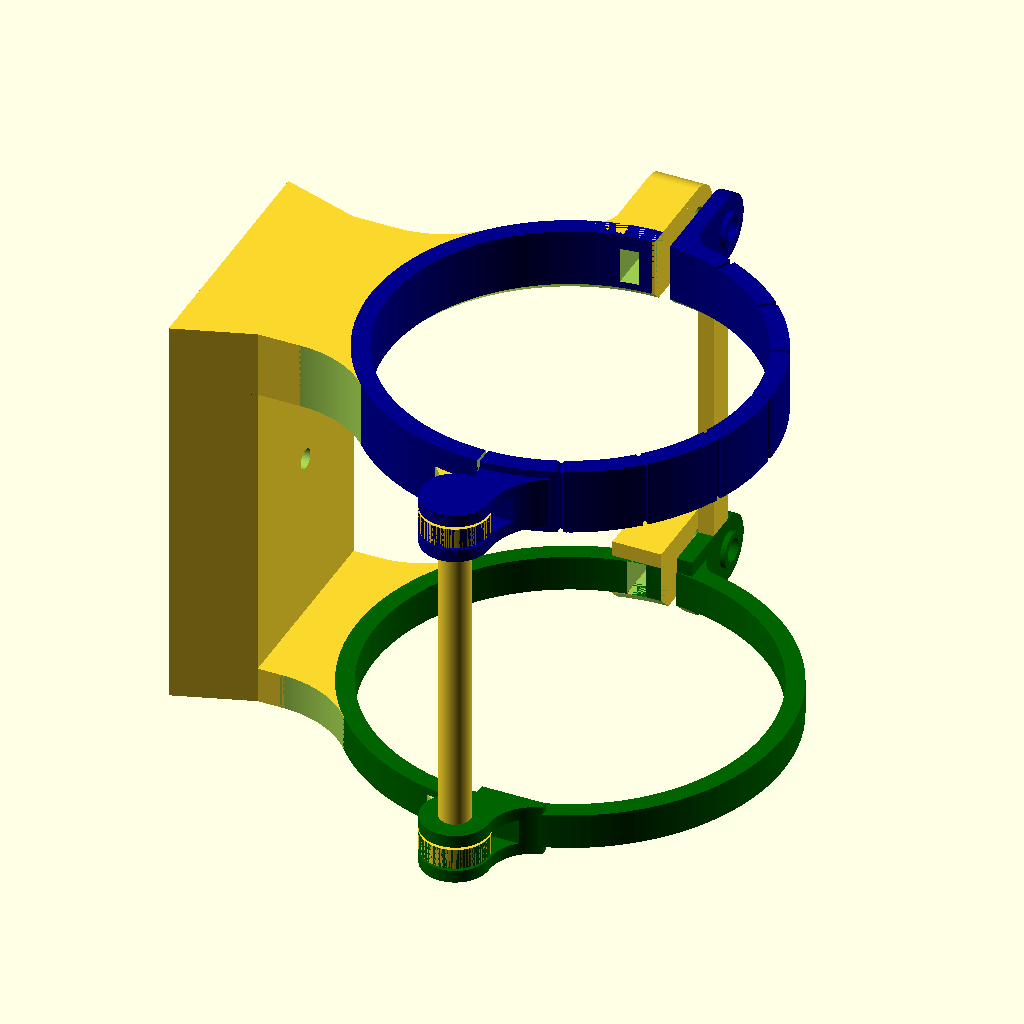
Cell 1: rendered with the file's own defaults.
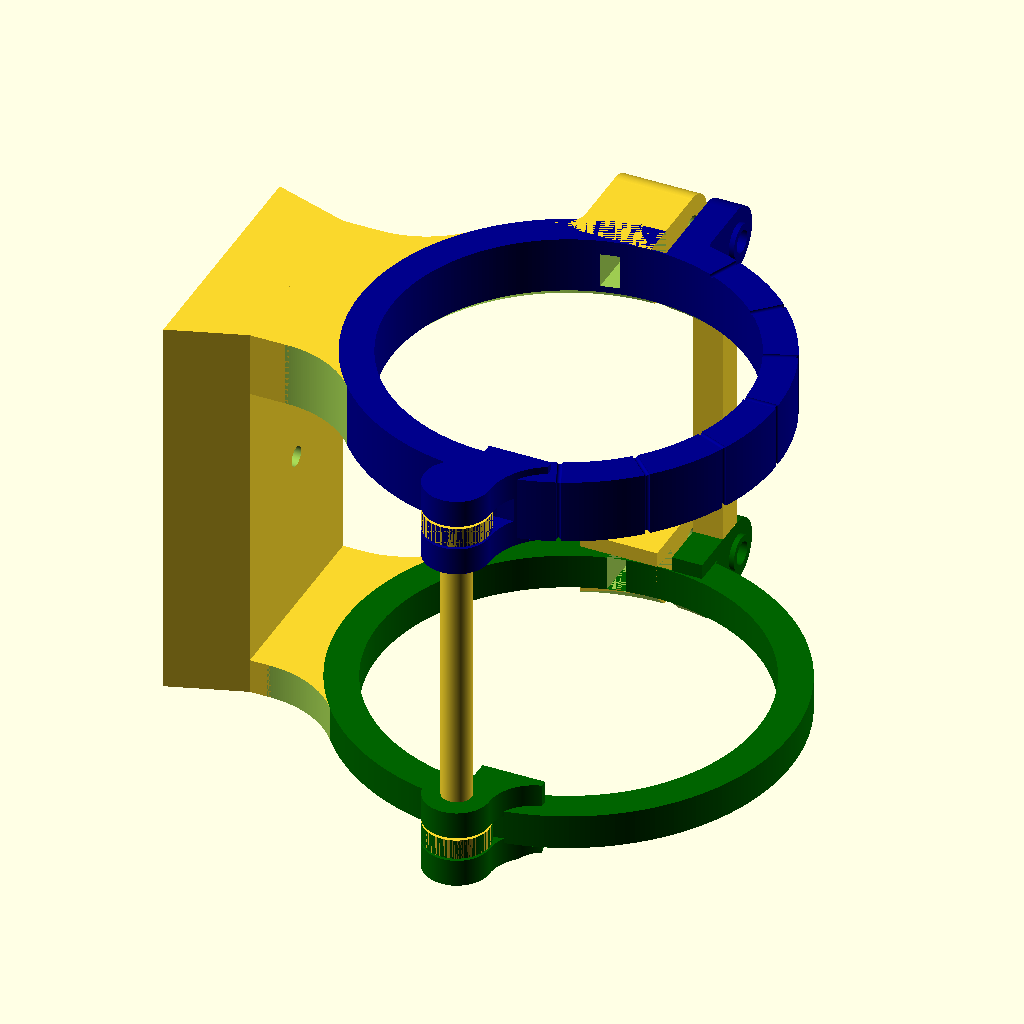
Cell 2: the same model with min_wt = 6.
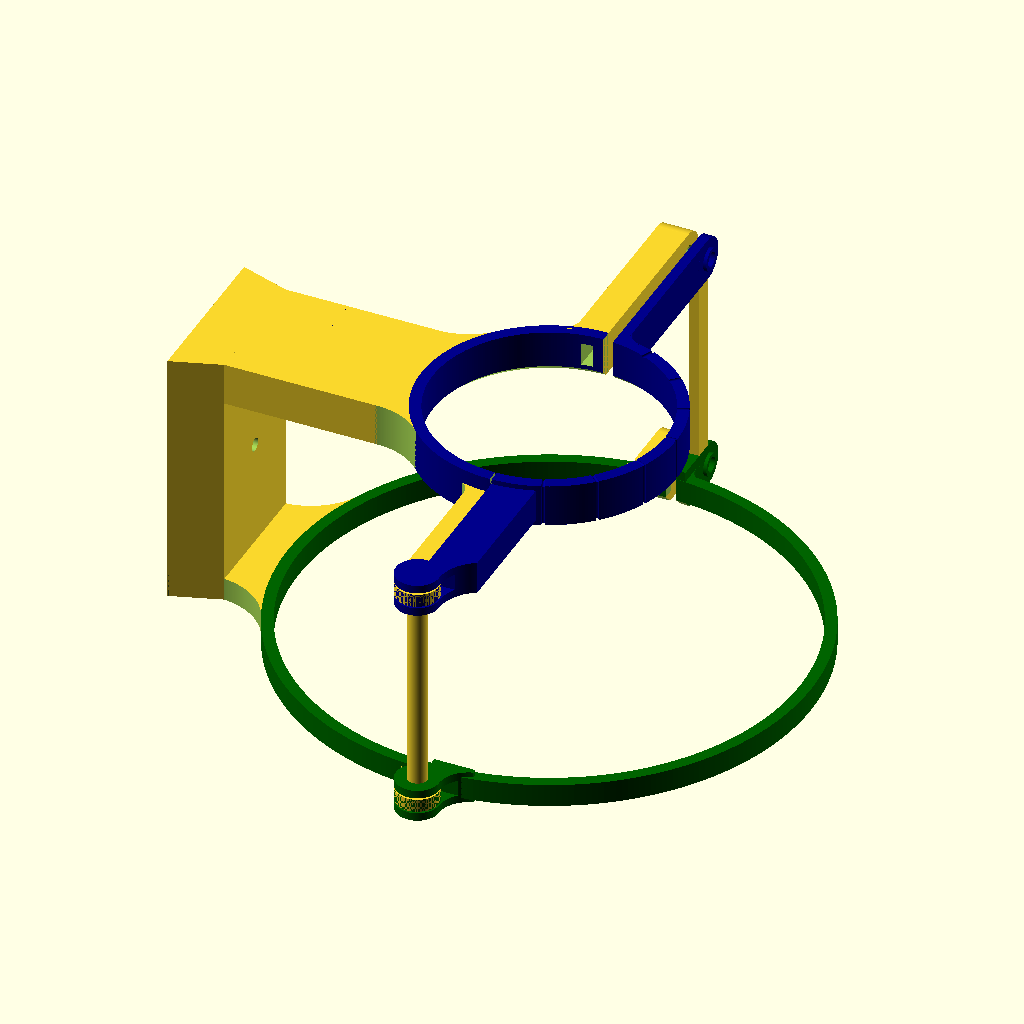
Cell 3: the same model with samyang_d1 = 152.
All cells are drawn from the same view direction (rotation 55°, 0°, 25°, orthographic, colour scheme Cornfield), but the view is re-fitted for each cell, so position and scale can differ between cells as well as the parameter.
Source of the model, CAD Files/V20/Astroschelle V20.scad:
$fn = 300; // global number of fragments, 300 for final export to STL
min_wt = 3.0; // minimum wall thickness for carrier elements

samyang_h1 = 50.0; // Samyang lens dimensions
samyang_d1 = 76.0; // rear ring diameter
samyang_h2 = 60.0;
samyang_d2 = 70.5; // front ring diameter
samyang_d1_chamfer = 2.0 + min_wt; // has to be larger than the actually required chamfer
samyang_d2_chamfer = 1.8;

stiff_dia = 6.0; // stiffener dimensions
stiff_base = 0.1;
 
tube_offset = 10.0; // offset of the tubering to the dovetail to provide some clearance to the gear wheel
tubering_t = min_wt+0.5;
tubering_w1 = 7.0; // width
tubering_w2 = 13.0;
 
dovetail_wb = 50.0; // dovetail dimensions, bottom width
dovetail_wt = 40.0; // top width
dovetail_h = 15.0; // height
dovetail_l = 59.0 + tubering_w1 + tubering_w2;
 
lock_upper_w = tubering_w2; // clip
lock_upper_l1 = 15.0;
lock_upper_l2 = lock_upper_l1 + (samyang_d1 - samyang_d2) / 2;
lock_upper_h = min_wt;
 
lock_lower_w = lock_upper_w; // clip
lock_lower_l2 = lock_upper_l2;
lock_lower_l1 = lock_upper_l1;
 
link_w = tubering_w2; // flexible link
link_l1 = 10.0;
link_l2 = link_l1 + (samyang_d1 - samyang_d2) / 2;
link_h = 4.0;
link_hole_wall = min_wt;
link_hole = tubering_w2 - 2 * link_hole_wall;
link_bolt = link_hole - 1;
bolt_holder_t = min_wt;
clearance_mp = 0.5; // clearance for moving parts
clearance_lock = 3.0; // clearance for lock
 
screwnut_sw = 7.0; // M4 screw nut dimensions
screwnut_h = 3.2 + 0.3; // includes tolerance!
lock_lower_h = screwnut_h + 2 * min_wt;
screwnut_slot_l1 = lock_lower_l1 + 10.0;
screwnut_slot_l2 = lock_lower_l2 + 10.0;
lock_screw = 4.0; // M4 screw
screwnut_hole_lower = lock_screw + 1.0;
screwnut_hole_upper = lock_screw + 0.5;
mh_dia = 2.0; // maintenance hole
 
module samyang_lens()
{
	cylinder(d=samyang_d2,h=samyang_h2);
	translate([0,0,-samyang_h1]) cylinder(d=samyang_d1,h=samyang_h1);
}
 
module dovetail()
{
	wb = dovetail_wb;
	wt = dovetail_wt;
	wh = dovetail_h;
	length = dovetail_l;
	Rchamfer = 20.0;
	difference()
		{
			union(center = true)
				{
					translate([0,0,-wh-tube_offset])
					rotate([90,0,0])
					linear_extrude(height = length, center=true)
					polygon(points = [[-wb/2, 0], [+wb/2, 0], [+wt/2, wh], [-wt/2, wh]], center = true);
				}
			translate([0,0,-wh/2-tube_offset]) cylinder(d=4, h=wh+0.1, center=true); // tripod hole
		}
	if (samyang_d1>=samyang_d2)
		{
			echo("d1>=d2");
			translate([0,-(length-tubering_w1)/2,-wh+tube_offset])
			difference() // first distance holder
				{
					union()
						{
							  R1 = (samyang_d1 + 2 * tubering_t) / 2;
							R3 = R1 + Rchamfer;
							x2 = R3 * cos(asin((dovetail_wt / 2 + Rchamfer) / R3));
							x3 = (samyang_d1 + 2 * tubering_t + tube_offset) / 2 - x2;
							x4 = R1 * cos(asin((dovetail_wt / 2 + Rchamfer) / R3));
							x5 = x2 - x4;
							  translate([0,0,samyang_d1/4]) cube([wt,tubering_w1,tube_offset+samyang_d1/2], center=true);
							difference() // chamfer
								  {
									  translate([0,0,x5/2+x3])
									  cube([wt+2*Rchamfer,tubering_w1,x5], center=true);
									  union()
										  {
											 translate([(wt+2*Rchamfer)/2,0,x3])
											 rotate([90,0,0])
											 cylinder(d=2*Rchamfer,h=tubering_w1+0.1, center=true);
											 translate([-(wt+2*Rchamfer)/2,0,x3])
											 rotate([90,0,0])
											 cylinder(d=2*Rchamfer,h=tubering_w1+0.1, center=true);
										  }
								  }
						}
					translate([0,0,(samyang_d1+2*tubering_t+tube_offset)/2]) rotate([90,0,0]) cylinder(d=samyang_d1+2*tubering_t, h=tubering_w1+1, center=true);
				}
				
			translate([0,(length-tubering_w2)/2,-wh+tube_offset+(samyang_d1-samyang_d2)/4])
			difference() // second distance holder
				{
					union()
						{
							R2 = (samyang_d2 + 2 * tubering_t) / 2;
							R3 = R2 + Rchamfer;
							x2 = R3 * cos(asin((dovetail_wt / 2 + Rchamfer) / R3));
							x3 = (samyang_d2 + 2 * tubering_t + tube_offset) / 2 - x2 + (samyang_d1 - samyang_d2) / 4;
							x4 = R2 * cos(asin((dovetail_wt / 2 + Rchamfer) / R3));
							x5 = x2 - x4;
							translate([0,0,samyang_d2/4]) cube([wt,tubering_w2,tube_offset+(samyang_d1-samyang_d2)/2+samyang_d2/2], center=true);
							difference() // chamfer
									  {
										  translate([0,0,x5/2+x3])
										  cube([wt+2*Rchamfer,tubering_w2,x5], center=true);
										  union()
											 {
												 translate([(wt+2*Rchamfer)/2,0,x3])
												 rotate([90,0,0])
												 cylinder(d=2*Rchamfer,h=tubering_w2+0.1, center=true);
												 translate([-(wt+2*Rchamfer)/2,0,x3])
												 rotate([90,0,0])
												 cylinder(d=2*Rchamfer,h=tubering_w2+0.1, center=true);
											 }
									  }
						}
					translate([0,0,(samyang_d2+(samyang_d1-samyang_d2)/2+2*tubering_t+tube_offset)/2]) rotate([90,0,0]) cylinder(d=samyang_d2+2*tubering_t, h=tubering_w2+1, center=true);
				}
		}
	else
		{
			echo("d1<d2");
			translate([0,-(length-tubering_w1)/2,-wh+tube_offset+(samyang_d2-samyang_d1)/4])
			difference() // first distance holder
				{
					translate([0,0,samyang_d1/4]) cube([wt,tubering_w1,tube_offset+(samyang_d2-samyang_d1)/2+samyang_d1/2], center=true);
					translate([0,0,(samyang_d1+(samyang_d2-samyang_d1)/2+2*tubering_t+tube_offset)/2]) rotate([90,0,0]) cylinder(d=samyang_d1+2*tubering_t, h=tubering_w1+1, center=true);
				}
			translate([0,(length-tubering_w2)/2,-wh+tube_offset])
			difference() // second distance holder
				{
					translate([0,0,samyang_d2/4]) cube([wt,tubering_w2,tube_offset+samyang_d2/2], center=true);
					translate([0,0,(samyang_d2+2*tubering_t+tube_offset)/2]) rotate([90,0,0]) cylinder(d=samyang_d2+2*tubering_t, h=tubering_w2+1, center=true);
				}
		}
}
 
module lower_tubering_1() // lower tr
{
	chmf_offs_r = 0.8; // TODO: dynamic calculation
	chmf_offs_l = 1.8;
	chmf_rad_l = 5;
	chmf_rad_r = chmf_rad_l;
 
	d1=samyang_d1;
	difference()
		{
			union()
				{
					difference()
						{
							difference()
								  {
									  cylinder(d=d1+2*tubering_t,h=tubering_w1, center=true);
									  cylinder(d=d1,h=tubering_w1+0.1, center=true);
								  }
							translate([samyang_d1/2,0,0]) cube([samyang_d1,samyang_d1+2*tubering_t+0.1,tubering_w1+0.1], center=true);
						}
					translate([-lock_lower_h/2,d1/2+lock_lower_l1/2,0])
					union() // lower lock extrusion (screw nut holder)
						{
							cube([lock_lower_h,lock_lower_l1,lock_lower_w], center=true);
							translate([0,lock_lower_l1/2,0]) rotate([0,90,0]) cylinder(d=lock_lower_w,h=lock_lower_h, center=true);
						}
					translate([0,-(d1/2+link_l1/2),0])
					rotate([0,90,0])
					difference() // fixed link
						{
							union()
								  {
									  translate([0,0,-link_w/4]) cube([link_h,link_l1,link_w/2], center=true);
									  translate([0,-link_l1/2,0]) rotate([0,90,0]) cylinder(d=link_w,h=link_h, center=true);
								  }
							translate([0,-link_l1/2,0]) rotate([0,90,0]) cylinder(d=link_hole,h=link_h+0.1, center=true);
						}
    translate([-link_w/2-chmf_rad_l/2,-(d1/2+chmf_rad_l/2+chmf_offs_l),0])
    rotate([180,0,0])
    difference() // chamfer left
  {
  cube([chmf_rad_l,chmf_rad_l,link_h], center=true);
  translate([-chmf_rad_l/2,chmf_rad_l/2+0,0])  cylinder(d=(2 * chmf_rad_l), h=link_h+0.1, center=true);
  }
    translate([-(lock_lower_h+chmf_rad_r/2),+(d1/2+chmf_rad_r/2+chmf_offs_r),0])
    rotate([180,0,0])
    difference() // chamfer right
  {
  cube([chmf_rad_r,chmf_rad_r,tubering_w1], center=true);
  translate([-chmf_rad_r/2,-chmf_rad_r/2+0,0])  cylinder(d=(2 * chmf_rad_r), h=tubering_w1+0.1, center=true);
  }
				}
			translate([-lock_lower_h/2,d1/2+lock_lower_l1,0])
			rotate([90,0,90])
			cylinder(d=(screwnut_sw*2)/sqrt(3), h=screwnut_h, center=true, $fn=6); // screw nut
			translate([-lock_lower_h/2,d1/2+lock_lower_l1-screwnut_slot_l1/2,0])
			cube([screwnut_h,screwnut_slot_l1,screwnut_sw], center=true); // slot
			translate([-lock_lower_h/2,d1/2+lock_lower_l1,0])
			rotate([90,0,90])
			cylinder(d=screwnut_hole_lower, h=lock_lower_h + 0.1, center=true); // screw hole
			translate([-lock_lower_h/2,d1/2+lock_lower_l1+lock_lower_w/2,0])
			rotate([90,0,0])
			cylinder(d=mh_dia,h=lock_lower_w, center=true); // maintenance hole
		}
}
 
module upper_tubering_1() // upper tr
{
  chmf_offs_r = 8.1; // TODO: dynamic calculation
  chmf_offs_l = 1.9;
  chmf_rad_l = 5;
   
	d1=samyang_d1;
	difference() // clearance for lock
		{
			difference() // clearance for part-in-part
				{
					union()
						{
							difference() // ring
								  {
									  difference()
										  {
											 cylinder(d=d1+2*tubering_t,h=tubering_w1, center=true);
											 cylinder(d=d1,h=tubering_w1+0.1, center=true);
										  }
									  translate([samyang_d1/2,0,0]) cube([samyang_d1,samyang_d1+2*tubering_t+0.1,tubering_w1+0.1], center=true);
								  }
							union()
								  {
									  difference()
										  {
											 union() // bolt holder
												 {
														translate([0,d1/2+link_l1,0]) cylinder(d=link_w,h=link_h+2*bolt_holder_t, center=true);
														difference() // chamfer
															{
																translate([-(link_w)/2,d1/2+link_l1/2,0]) cube([(link_w),link_l1,link_h+2*bolt_holder_t],  center=true);
																translate([-(link_w)/2+(-2*link_w/2)+chmf_offs_r/2,d1/2+link_l1+(0),0]) cylinder(d=2*link_w-chmf_offs_r,h=link_h+2*bolt_holder_t+0.1,  center=true);
															}
    }
  translate([0,d1/2+link_l1,0]) cube([3*link_w+0.1,link_w+0.1,link_h+2*clearance_mp], center=true);
										  }
									  translate([0,d1/2+link_l1,0]) cylinder(d=link_bolt,h=link_h+2*clearance_mp, center=true); // link bolt
								  }
						}
					translate([-(clearance_mp-0.1)/2,d1/2+(link_l1-link_w/2)/2-3/2,0]) cube([clearance_mp+0.1,link_l1-link_w/2+3.1,link_h+2*bolt_holder_t+3.1], center=true);
				}
			translate([-(clearance_lock-0.1)/2,-(d1/2+tubering_t-3/2),0]) cube([clearance_lock+0.1,tubering_t+3.1,lock_upper_w+0.1], center=true);
		}
	translate([-lock_upper_h/2-clearance_lock,-(d1/2+lock_upper_l1/2),0])
	rotate([180,0,0])
	difference()
		{
			union() // upper lock extrusion (screw entry)
				{
					cube([lock_upper_h,lock_upper_l1,lock_upper_w], center=true);
					translate([0,lock_upper_l1/2,0]) rotate([0,90,0]) cylinder(d=lock_upper_w,h=lock_upper_h, center=true);
					translate([-(1/2+lock_upper_h/2),lock_upper_l1/2,0]) rotate([0,90,0]) cylinder(d=7, h=1, center = true);
				}
			translate([-1/2,lock_upper_l1/2,0]) rotate([0,90,0]) cylinder(d=screwnut_hole_upper, h=lock_upper_h+1+0.1, center=true);
		}
		translate([-lock_upper_h-chmf_rad_l/2-clearance_lock,-(d1/2+chmf_rad_l/2+chmf_offs_l),0])
		rotate([180,0,0])
		difference() // chamfer
			{
				cube([chmf_rad_l,chmf_rad_l,tubering_w1], center=true);
				translate([-chmf_rad_l/2,chmf_rad_l/2+0,0])  cylinder(d=(2 * chmf_rad_l), h=tubering_w1+0.1, center=true);
			}
}
 
module lower_tubering_2() // lower tr
{
  chmf_offs_r = 0.5; // TODO: dynamic calculation
  chmf_offs_l = 1.7;
  chmf_rad_l = 5;
  chmf_rad_r = chmf_rad_l;
 
	d2=samyang_d2;
	difference()
		{
			union()
				{
					difference()
						{
							difference()
								  {
									  cylinder(d=d2+2*tubering_t,h=tubering_w2, center=true);
									  cylinder(d=d2,h=tubering_w2+0.1, center=true);
								  }
							translate([samyang_d2/2,0,0]) cube([samyang_d2,samyang_d2+2*tubering_t+0.1,tubering_w2+0.1], center=true);
						}
					translate([-lock_lower_h/2,d2/2+lock_lower_l2/2,0])
					union() // lock extrusion
						{
							cube([lock_lower_h,lock_lower_l2,lock_lower_w], center=true);
							translate([0,lock_lower_l2/2,0]) rotate([0,90,0]) cylinder(d=lock_lower_w,h=lock_lower_h, center=true);
						}
					translate([0,-(d2/2+link_l2/2),0])
					rotate([0,90,0])
					difference() // fixed link
						{
							union()
								  {
									  translate([0,0,-link_w/4]) cube([link_h,link_l2,link_w/2], center=true);
									  translate([0,-link_l2/2,0]) rotate([0,90,0]) cylinder(d=link_w,h=link_h, center=true);
								  }
							translate([0,-link_l2/2,0]) rotate([0,90,0]) cylinder(d=link_hole,h=link_h+0.1, center=true);
						}
					translate([-link_w/2-chmf_rad_l/2,-(d2/2+chmf_rad_l/2+chmf_offs_l),0])
					rotate([180,0,0])
					difference() // chamfer left
						{
							cube([chmf_rad_l,chmf_rad_l,link_h], center=true);
							translate([-chmf_rad_l/2,chmf_rad_l/2+0,0])  cylinder(d=(2 * chmf_rad_l), h=link_h+0.1, center=true);
						}
					translate([-(lock_lower_h+chmf_rad_r/2),+(d2/2+chmf_rad_r/2+chmf_offs_r),0])
					rotate([180,0,0])
					difference() // chamfer right
						{
							cube([chmf_rad_r,chmf_rad_r,tubering_w2], center=true);
							translate([-chmf_rad_r/2,-chmf_rad_r/2+0,0])  cylinder(d=(2 * chmf_rad_r), h=tubering_w2+0.1, center=true);
						}
				}
			translate([-lock_lower_h/2,d2/2+lock_lower_l2,0])
			rotate([90,0,90])
			cylinder(d=(screwnut_sw*2)/sqrt(3), h=screwnut_h, center=true, $fn=6); // screw nut
			translate([-lock_lower_h/2,d2/2+lock_lower_l2-screwnut_slot_l2/2,0])
			cube([screwnut_h,screwnut_slot_l2,screwnut_sw], center=true); // slot
			translate([-lock_lower_h/2,d2/2+lock_lower_l2,0])
			rotate([90,0,90])
			cylinder(d=screwnut_hole_lower, h=lock_lower_h + 0.1, center=true); // screw hole
			translate([-lock_lower_h/2,d2/2+lock_lower_l2+lock_lower_w/2,0])
			rotate([90,0,0])
			cylinder(d=mh_dia,h=lock_lower_w, center=true); // maintenance hole
		}
}
 
module upper_tubering_2() // upper tr
{
  chmf_offs_r = 0.4; // TODO: dynamic calculation
  chmf_offs_l = 1.9;
  chmf_rad_l = 5;
   
  d2=samyang_d2;
	difference()
		{
			union()
				{
					difference() // clearance for lock
						{
							difference() // clearance for part-in-part
								  {
									  union()
										  {
											 difference() // ring
												 {
													 difference()
														{
															cylinder(d=d2+2*tubering_t,h=tubering_w2, center=true);
															cylinder(d=d2,h=tubering_w2+0.1, center=true);
														}
													 translate([samyang_d2/2,0,0]) cube([samyang_d2,samyang_d2+2*tubering_t+0.1,tubering_w2+0.1], center=true);
												 }
											 union()
												 {
													 difference()
														{
															union() // bolt holder
																{
																  translate([0,d2/2+link_l2,0]) cylinder(d=link_w,h=link_h+2*bolt_holder_t, center=true);
																	difference() // chamfer
																		{
																			translate([-(link_w)/2,d2/2+link_l2/2,0]) cube([(link_w),link_l2,link_h+2*bolt_holder_t],  center=true);
																			translate([-(link_w)/2+(-2*link_w/2)+chmf_offs_r/2,d2/2+link_l2+(0),0]) cylinder(d=2*link_w-chmf_offs_r,h=link_h+2*bolt_holder_t+0.1,  center=true);
																		}
																}
															translate([0,d2/2+link_l2,0]) cube([3*link_w+0.1,link_w+0.1,link_h+2*clearance_mp], center=true);
														}
													 translate([0,d2/2+link_l2,0]) cylinder(d=link_bolt,h=link_h+2*clearance_mp, center=true); // link bolt
												 }
										  }
									  translate([-(clearance_mp-0.1)/2,d2/2+(link_l2-link_w/2)/2-3/2,0]) cube([clearance_mp+0.1,link_l2-link_w/2+3.1,link_h+2*bolt_holder_t+3.1], center=true);
								  }
							translate([-(clearance_lock-0.1)/2,-(d2/2+tubering_t-3/2),0]) cube([clearance_lock+0.1,tubering_t+3.1,lock_upper_w+0.1], center=true);
						}
					translate([-lock_upper_h/2-clearance_lock,-(d2/2+lock_upper_l2/2),0])
					rotate([180,0,0])
					difference()
						{
							union() // upper lock extrusion (screw entry)
								  {
									  cube([lock_upper_h,lock_upper_l2,lock_upper_w], center=true);
									  translate([0,lock_upper_l2/2,0]) rotate([0,90,0]) cylinder(d=lock_upper_w,h=lock_upper_h, center=true);
									  translate([-(1/2+lock_upper_h/2),lock_upper_l2/2,0]) rotate([0,90,0]) cylinder(d=7, h=1, center = true);
								  }
							translate([-1/2,lock_upper_l2/2,0]) rotate([0,90,0]) cylinder(d=screwnut_hole_upper, h=lock_upper_h+1+0.1, center=true);
						}
    translate([-lock_upper_h-chmf_rad_l/2-clearance_lock,-(d2/2+chmf_rad_l/2+chmf_offs_l),0])
    rotate([180,0,0])
    difference() // chamfer
  {
  cube([chmf_rad_l,chmf_rad_l,lock_upper_w], center=true);
  translate([-chmf_rad_l/2,chmf_rad_l/2+0,0])  cylinder(d=(2 * chmf_rad_l), h=lock_upper_w+0.1, center=true);
  }
				}
			union() // angle marks
				{
					for (i = [-3:+3])
						{
							rotate([0,0,i*22.5]) translate([-(samyang_d2/2 + tubering_t/2),0,tubering_w2/2]) rotate([0,90,0]) cylinder(d=1.0, h=tubering_t+0.1, center=true);
						}
					for (i = [-3:+3])
						{
							rotate([0,0,i*22.5]) translate([-(samyang_d2/2 + tubering_t/2),0,-tubering_w2/2]) rotate([0,90,0]) cylinder(d=1.0, h=tubering_t+0.1, center=true);
						}
					for (i = [-3:+3])
						{
							rotate([0,0,i*22.5]) translate([-(samyang_d2/2 + tubering_t),0,0]) rotate([0,0,0]) cylinder(d=1.0, h=tubering_w2+0.1, center=true);
						}
				}
		}
}
 
module base()
{
	translate([0,0,-(dovetail_l-tubering_w1)/2]) lower_tubering_1();
	translate([0,0,+(dovetail_l-tubering_w2)/2]) lower_tubering_2();
	if (samyang_d1 >= samyang_d2)
		{
			translate([-(samyang_d1+2*tubering_t)/2,0,0]) rotate([90,0,90]) dovetail();
		}
	else
		{
			translate([-(samyang_d2+2*tubering_t)/2,0,0]) rotate([90,0,90]) dovetail();
			//error = NOT_DEFINED;
		}
}
 
module stiffeners()
{
					hull() // stiffener
						{
							translate([0,0,-(dovetail_l)/2+stiff_base/2+tubering_w1/2+(link_h+2*bolt_holder_t)/2]) rotate([0,0,180]) translate([0,samyang_d1/2+link_l1,0]) cylinder(d=stiff_dia,h=stiff_base, center=true);
							translate([0,0,-(-(dovetail_l)/2+stiff_base/2+tubering_w2/2+(link_h+2*bolt_holder_t)/2)]) rotate([0,0,180]) translate([0,samyang_d2/2+link_l2,0]) cylinder(d=stiff_dia,h=stiff_base, center=true);
						}
					  
					hull() // stiffener
						{
							translate([(clearance_lock)+lock_upper_h/2,samyang_d1/2-stiff_dia/2+lock_upper_l1,-(dovetail_l)/2+tubering_w1/2+stiff_base/2+lock_upper_w/2])
							cube([lock_upper_h,stiff_dia,stiff_base], center=true);
							  
							translate([(clearance_lock)+lock_upper_h/2,samyang_d2/2-stiff_dia/2+lock_upper_l2,-(-(dovetail_l)/2+tubering_w2/2+stiff_base/2+lock_upper_w/2)])
							cube([lock_upper_h,stiff_dia,stiff_base], center=true);						  
						}
}
 
module astroschelle()
{
	difference()
		{
			union()
				{
					base();
					color("darkgreen")  translate([0,0,-(dovetail_l-tubering_w1)/2]) rotate([0,0,180]) upper_tubering_1();
					color("darkblue") translate([0,0,+(dovetail_l-tubering_w2)/2]) rotate([0,0,180]) upper_tubering_2();
					stiffeners();
				}
			translate([0,0,-(dovetail_l)/2])
			translate([0,0,(samyang_d1+2*samyang_d1_chamfer)/2/2-samyang_d1_chamfer])
			cylinder(d1=samyang_d1+2*samyang_d1_chamfer, d2=0, h=(samyang_d1+2*samyang_d1_chamfer)/2, center=true);
		
			translate([0,0,dovetail_l/2-tubering_w2])
			translate([0,0,(samyang_d2+2*samyang_d2_chamfer)/2/2-0.1])
			cylinder(d1=samyang_d2+2*samyang_d2_chamfer, d2=0, h=(samyang_d2+2*samyang_d2_chamfer)/2, center=true);
		}
}
 
*color("grey") samyang_lens();
astroschelle();
Parameter table extracted from the source (name, type, default, range or options):
min_wt: number, default 3
samyang_h1: number, default 50
samyang_d1: number, default 76
samyang_h2: number, default 60
samyang_d2: number, default 70.5
samyang_d2_chamfer: number, default 1.8
stiff_dia: number, default 6
stiff_base: number, default 0.1
tube_offset: number, default 10
tubering_w1: number, default 7
tubering_w2: number, default 13
dovetail_wb: number, default 50
dovetail_wt: number, default 40
dovetail_h: number, default 15
lock_upper_l1: number, default 15
link_l1: number, default 10
link_h: number, default 4
clearance_mp: number, default 0.5
clearance_lock: number, default 3
screwnut_sw: number, default 7
lock_screw: number, default 4
mh_dia: number, default 2
